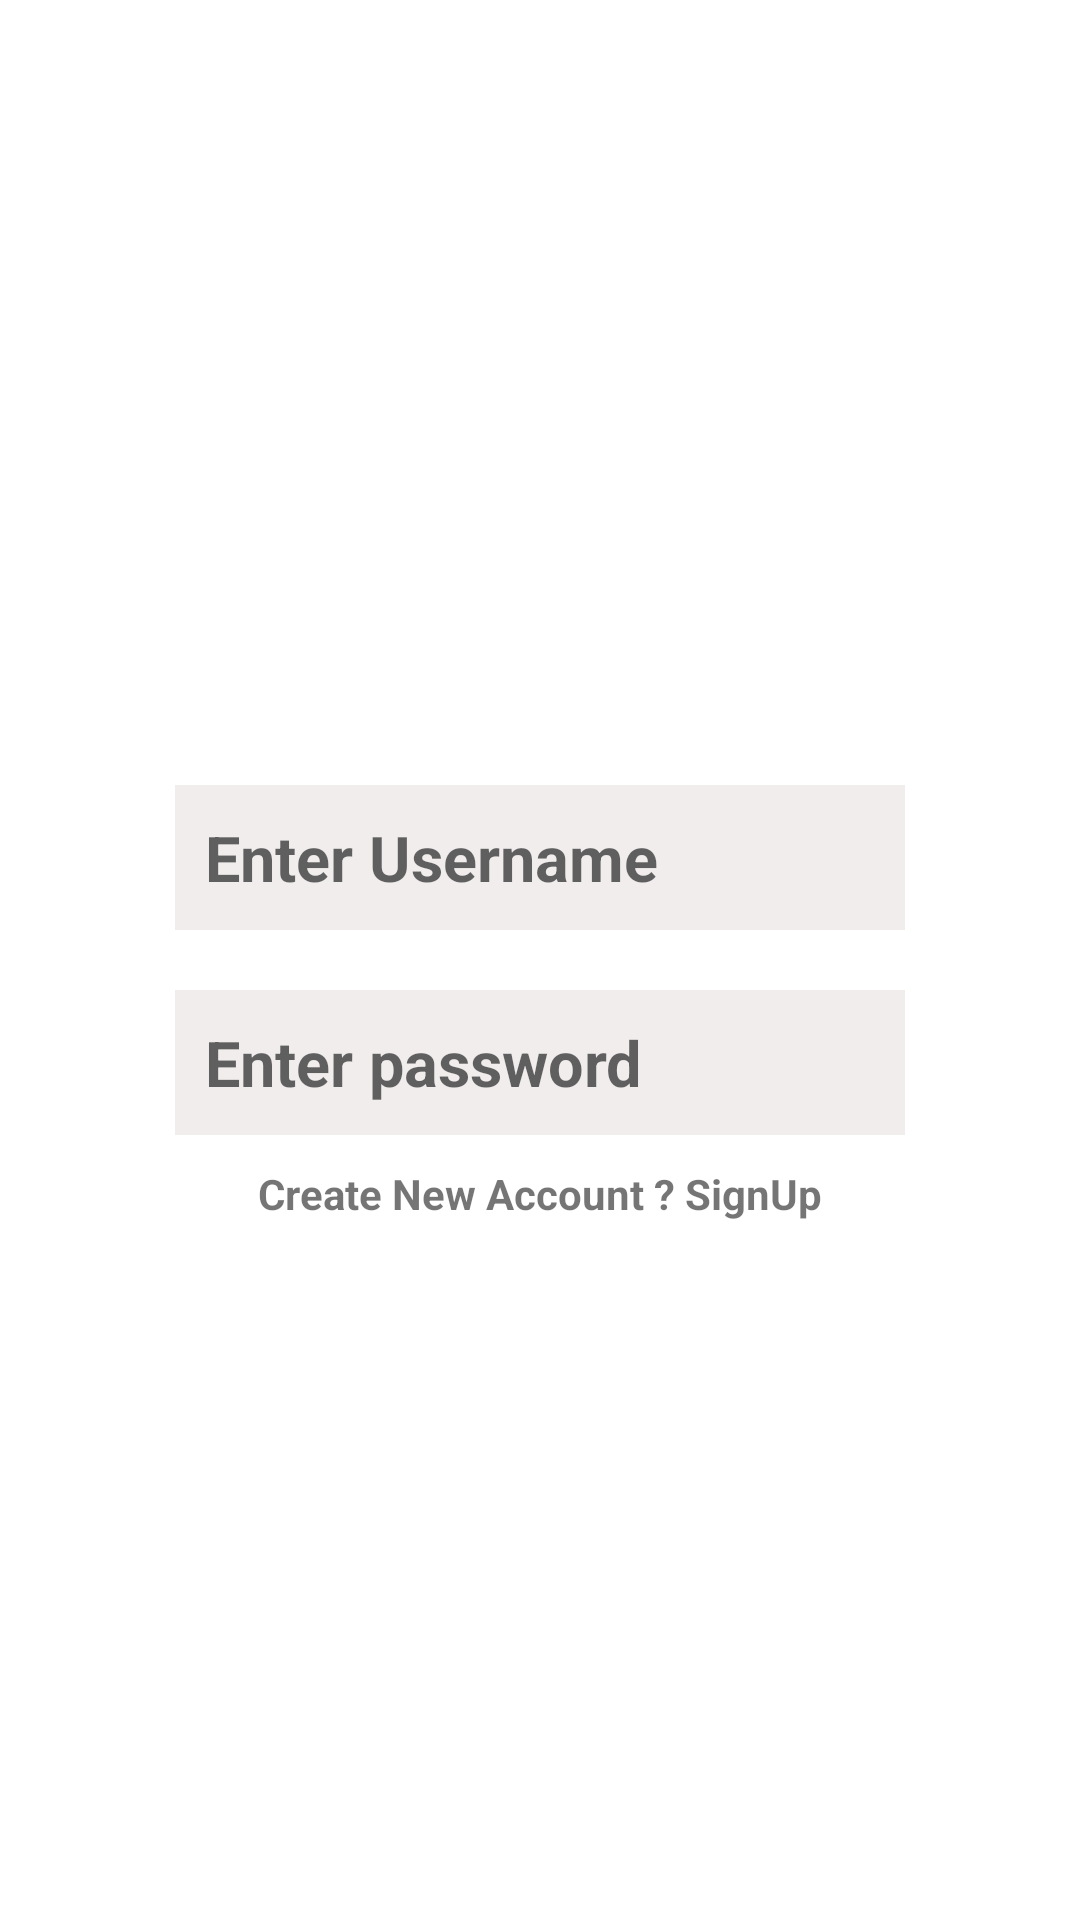

Android layout source for this screen:
<!-- AndroidManifest.xml: application theme Theme.AutoCommunity -->
<!-- res/layout/fragment_signin.xml -->
<?xml version="1.0" encoding="utf-8"?>
<androidx.constraintlayout.widget.ConstraintLayout xmlns:android="http://schemas.android.com/apk/res/android"
    xmlns:app="http://schemas.android.com/apk/res-auto"
    xmlns:tools="http://schemas.android.com/tools"
    android:layout_width="match_parent"
    android:layout_height="match_parent">


    <EditText
        android:id="@+id/etUsernameSignIn"
        android:layout_width="wrap_content"
        android:layout_height="wrap_content"
        android:layout_margin="10dp"
        android:background="@color/grayishWhite"
        android:ems="10"
        android:hint="Enter Username"

        android:inputType="text"
        android:autofillHints="emailAddress"
        android:minHeight="48dp"
        android:padding="10dp"
        android:textSize="21sp"
        android:textStyle="bold|normal"


        app:layout_constraintBottom_toTopOf="@+id/etPasswordSignIn"
        app:layout_constraintEnd_toEndOf="parent"
        app:layout_constraintStart_toStartOf="parent"
        app:layout_constraintTop_toTopOf="parent"
        app:layout_constraintVertical_chainStyle="packed" />

    <EditText
        android:id="@+id/etPasswordSignIn"
        android:layout_width="wrap_content"
        android:layout_height="wrap_content"
        android:layout_margin="10dp"
        android:background="@color/grayishWhite"
        android:ems="10"

        android:autofillHints="password"
        android:hint="Enter password"
        android:inputType="textPassword"
        android:minHeight="48dp"
        android:padding="10dp"
        android:textSize="21sp"


        android:textStyle="bold|normal"
        app:layout_constraintBottom_toBottomOf="parent"
        app:layout_constraintEnd_toEndOf="@+id/etUsernameSignIn"
        app:layout_constraintStart_toStartOf="@+id/etUsernameSignIn"
        app:layout_constraintTop_toBottomOf="@+id/etUsernameSignIn" />

    <androidx.appcompat.widget.AppCompatButton
        android:id="@+id/btnSignIn"
        android:layout_width="0dp"
        android:layout_height="wrap_content"
        android:layout_margin="20dp"
        android:background="@drawable/custom_button"
        android:text="Sign In"
        android:textAllCaps="false"
        android:textColor="@color/white"
        app:layout_constraintEnd_toStartOf="@+id/guideline4"
        app:layout_constraintStart_toStartOf="@+id/guideline3"
        app:layout_constraintTop_toBottomOf="@+id/tvNavigateToSignUp" />

    <androidx.constraintlayout.widget.Guideline
        android:id="@+id/guideline3"
        android:layout_width="wrap_content"
        android:layout_height="wrap_content"
        android:orientation="vertical"
        app:layout_constraintGuide_percent="0.2" />

    <androidx.constraintlayout.widget.Guideline
        android:id="@+id/guideline4"
        android:layout_width="wrap_content"
        android:layout_height="wrap_content"
        android:orientation="vertical"
        app:layout_constraintGuide_percent="0.8" />

    <TextView
        android:id="@+id/tvNavigateToSignUp"
        android:layout_width="wrap_content"
        android:layout_height="wrap_content"
        android:text="Create New Account ? SignUp"
        android:layout_marginTop="10dp"
        android:textStyle="bold"
        app:layout_constraintEnd_toEndOf="@+id/etPasswordSignIn"
        app:layout_constraintStart_toStartOf="@+id/etPasswordSignIn"
        app:layout_constraintTop_toBottomOf="@+id/etPasswordSignIn" />

</androidx.constraintlayout.widget.ConstraintLayout>
<!-- resources referenced by this layout -->
<resources>
  <color name="grayishWhite">#F1EDED</color>
  <color name="white">#FFFFFFFF</color>
  <style name="Theme.AutoCommunity" parent="Theme.MaterialComponents.DayNight.NoActionBar">
          
          <item name="colorPrimary">@color/darkYellow</item>
          <item name="colorPrimaryVariant">@color/lightYellow</item>
          <item name="colorOnPrimary">@color/black</item>
          
          <item name="colorSecondary">@color/teal_200</item>
          <item name="colorSecondaryVariant">@color/teal_700</item>
          <item name="colorOnSecondary">@color/black</item>
          
          <item name="android:statusBarColor">?attr/colorPrimaryVariant</item>
          
      </style>
  <color name="darkYellow">#FBC02D</color>
  <color name="lightYellow">#FBC02D</color>
  <color name="black">#FF000000</color>
  <color name="teal_200">#FF03DAC5</color>
  <color name="teal_700">#FF018786</color>
</resources>
